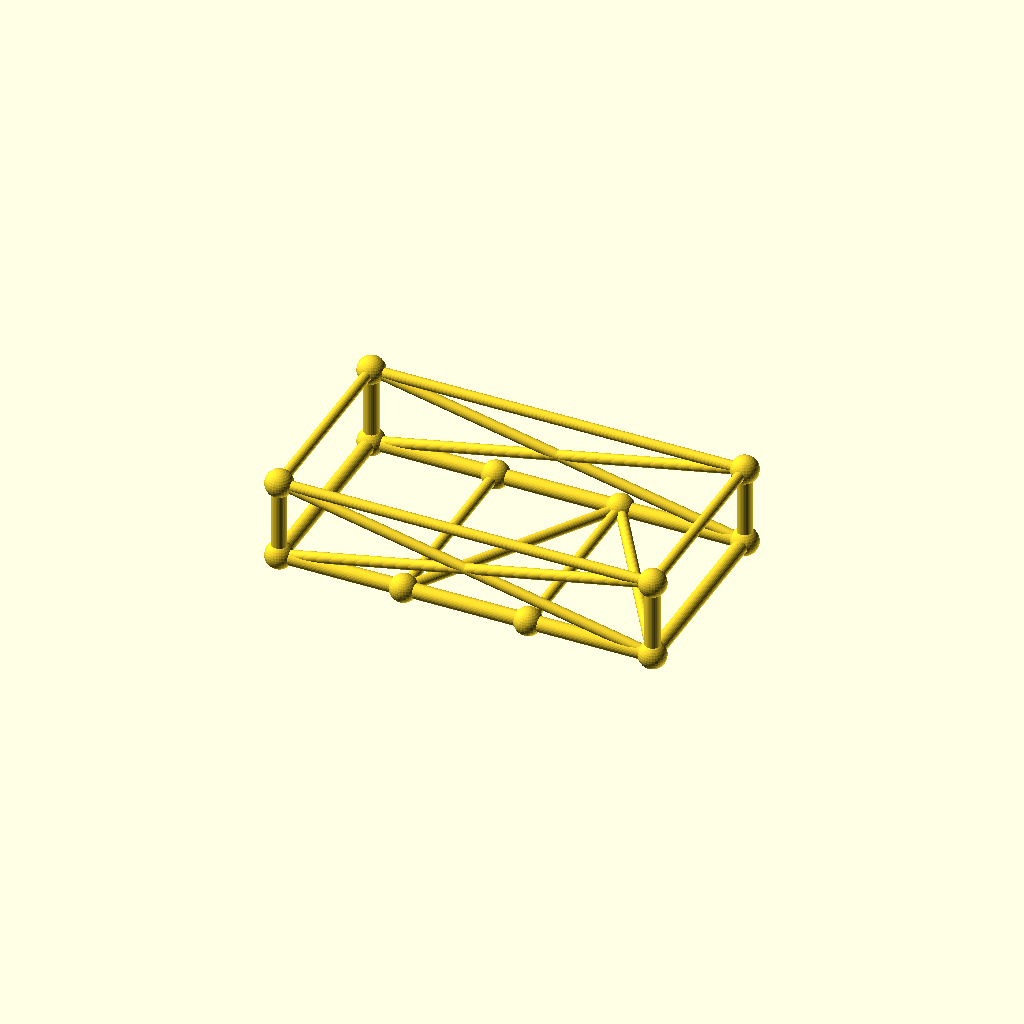
Cell 1 — every parameter at its default value.
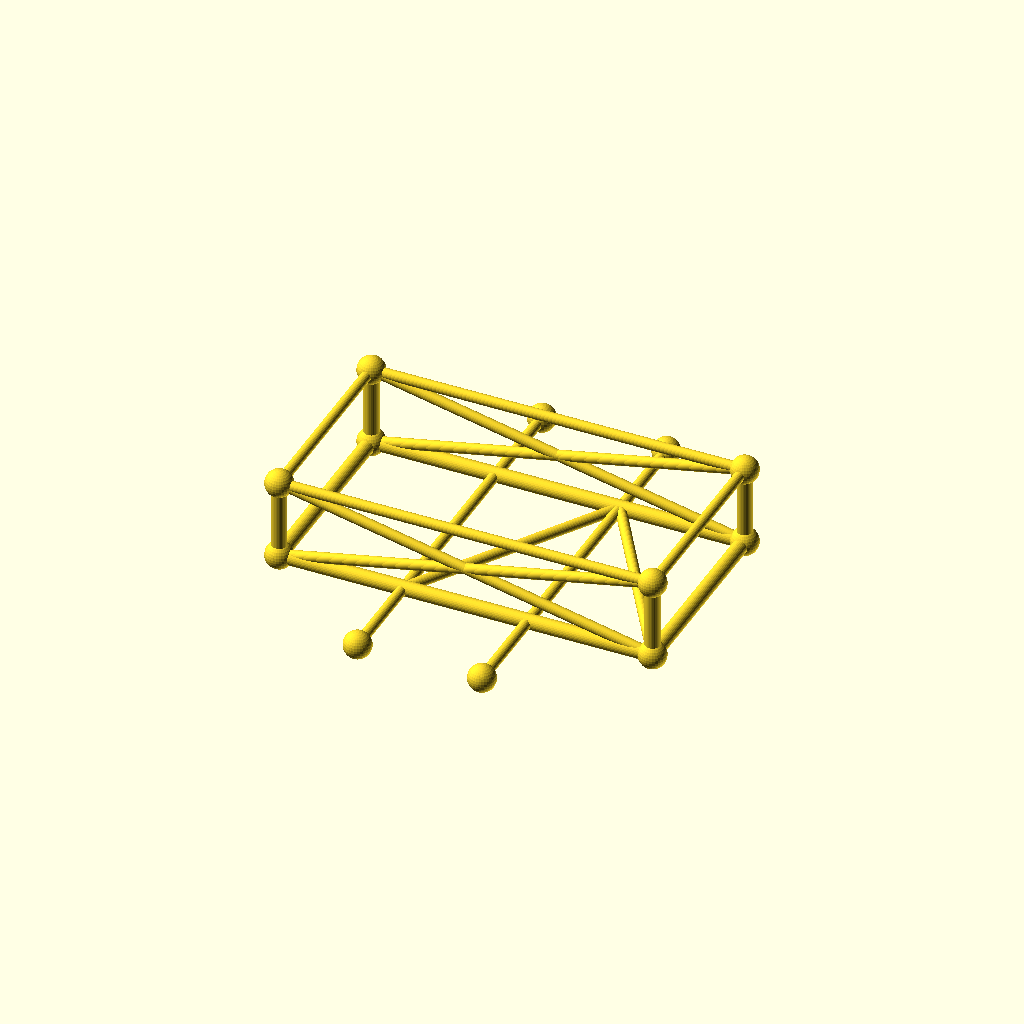
Cell 2: the same model with frame_w = 180.
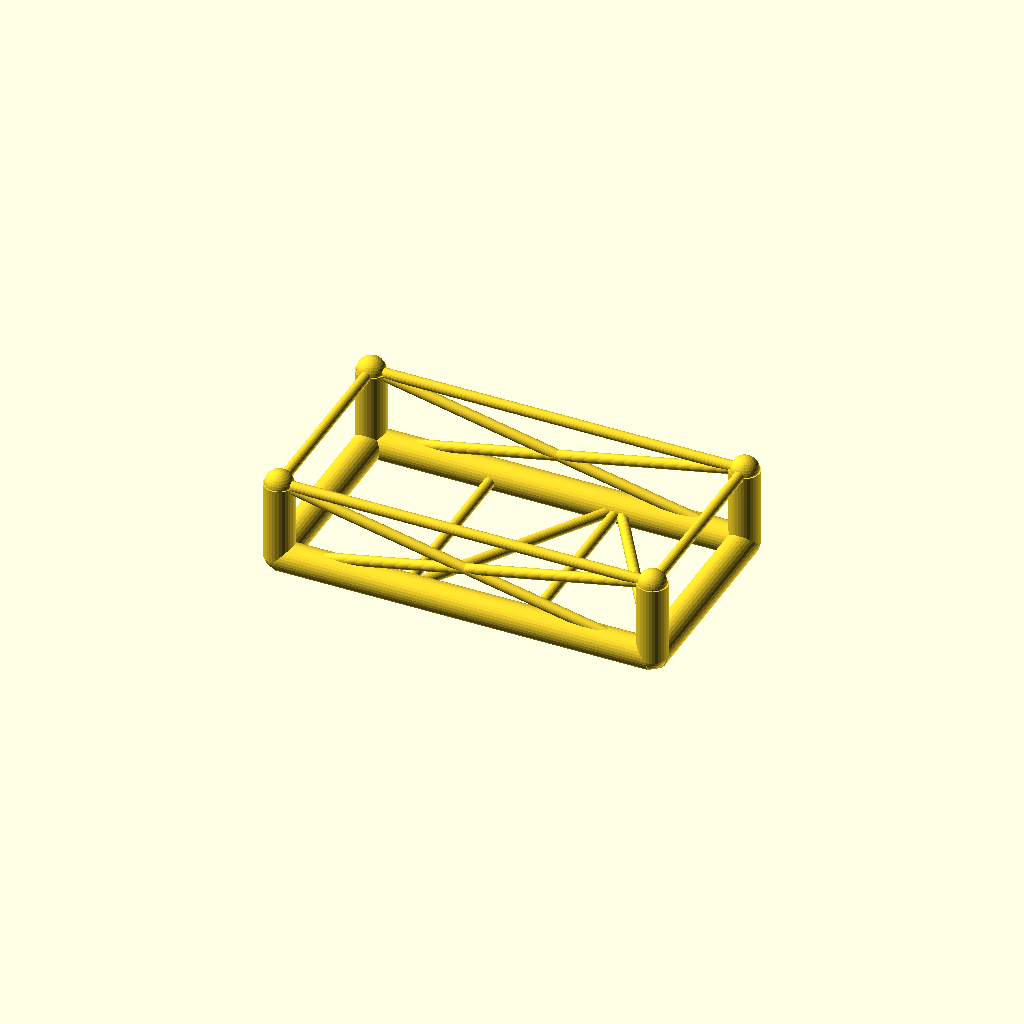
Cell 3 — chord_r set to 6.8, the other parameters unchanged.
All cells are drawn from one camera (rotation 55°, 0°, 25°, orthographic, colour scheme Cornfield), so only the parameter changes between them.
Source of the model, optional_data/data/gen3/chassisframes/part_0089.scad:
$fn = 32;

// ----------------------------------------------------------------------
// Chassis frame: 170 x 90 mm, 36 mm tall, 2 cross members
// ----------------------------------------------------------------------

// --- parameters (mm) ---
frame_l = 170;            // frame length, X
frame_w = 90;             // frame width, Y
frame_h = 36;             // frame height, Z
crossings = 2;            // number of cross members
chord_r = 3.4;            // main tube radius
diag_r = 2.4;             // brace radius
joint_r = 6.24;           // joint ball radius

cross_x = [-28.33, 28.33];
floor_nodes = [[-28.33, -45, 0], [28.33, 45, 0]];
bottom = [[-85, -45, 0], [85, -45, 0], [85, 45, 0], [-85, 45, 0]];
top = [[-85, -45, 36], [85, -45, 36], [85, 45, 36], [-85, 45, 36]];

module member(a, b, r) {
  /* rod: cylinder from joint a to joint b */
  d = b - a;
  length = norm(d);
  translate(a) rotate([0, acos(d[2] / length), atan2(d[1], d[0])])
    cylinder(h = length, r = r);
}

module joint(p, r) {
  /* ball at the joint centre */
  translate(p) sphere(r = r);
}

/* bottom rails, one member per side */
member(bottom[0], bottom[1], chord_r);
member(bottom[1], bottom[2], chord_r);
member(bottom[2], bottom[3], chord_r);
member(bottom[3], bottom[0], chord_r);
/* cross members */
for (i = [0 : crossings - 1]) {
  member([cross_x[i], -frame_w / 2, 0], [cross_x[i], frame_w / 2, 0], diag_r);
}
/* floor zig-zag brace between the cross member ends */
member(bottom[0], floor_nodes[0], diag_r);
for (i = [0 : crossings - 2]) member(floor_nodes[i], floor_nodes[i + 1], diag_r);
member(floor_nodes[crossings - 1], bottom[1], diag_r);
/* corner posts and top ring */
for (c = [0 : 3]) member(bottom[c], top[c], chord_r);
member(top[0], top[1], diag_r);
member(top[1], top[2], diag_r);
member(top[2], top[3], diag_r);
member(top[3], top[0], diag_r);
/* face crosses on the two long sides */
member(bottom[0], top[1], diag_r);
member(top[0], bottom[1], diag_r);
member(bottom[3], top[2], diag_r);
member(top[3], bottom[2], diag_r);
/* joint balls */
for (c = [0 : 3]) joint(bottom[c], joint_r);
for (c = [0 : 3]) joint(top[c], joint_r);
for (i = [0 : crossings - 1]) joint([cross_x[i], -frame_w / 2, 0], joint_r);
for (i = [0 : crossings - 1]) joint([cross_x[i], frame_w / 2, 0], joint_r);
Parameter table extracted from the source (name, type, default, range or options):
frame_l: number, default 170
frame_w: number, default 90
frame_h: number, default 36
crossings: number, default 2
chord_r: number, default 3.4
diag_r: number, default 2.4
joint_r: number, default 6.24
cross_x: vector, default [-28.33, 28.33]
